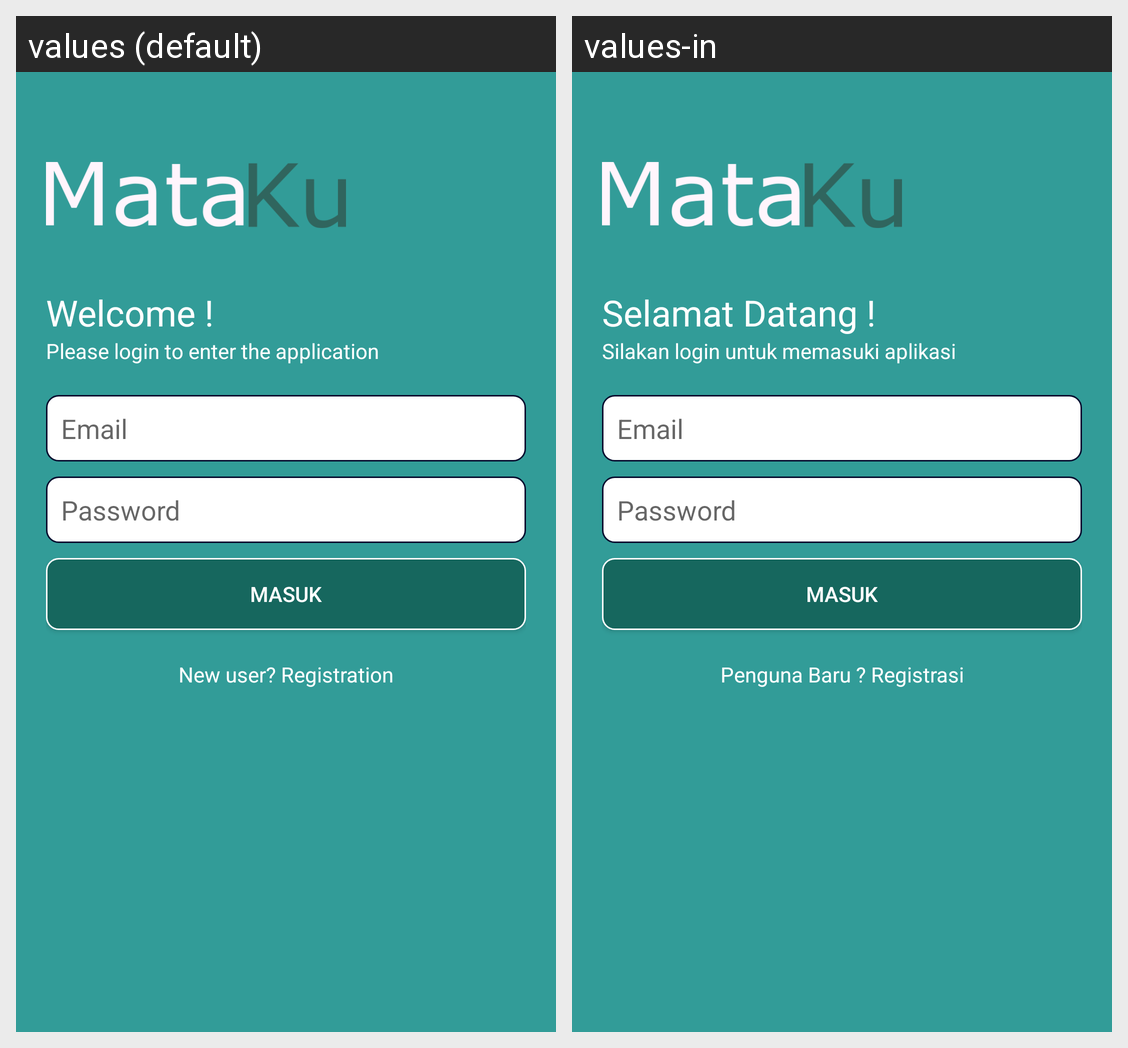

Translations of the strings shown on this Android screen, per locale in the grid:
Android screen res/layout/activity_login.xml rendered under 2 locales, left to right: values (default), values-in. Device: Nexus 5 (rendered at 1080×1920; each locale shown at half size, 540×960, under a caption strip naming it); theme AppTheme.
Strings drawn on this screen, with the default value and each locale's value (text and hints the layout hard-codes, and strings that could not be matched under every locale, appear in the picture but are not listed):

selmat_datang
  values: Welcome !
  values-in: Selamat Datang !

silakan_login
  values: Please login to enter the application
  values-in: Silakan login untuk memasuki aplikasi

email
  values: Email
  values-in: Email

password
  values: Password
  values-in: Password

penguna_baru
  values: New user? Registration
  values-in: Penguna Baru ? Registrasi
